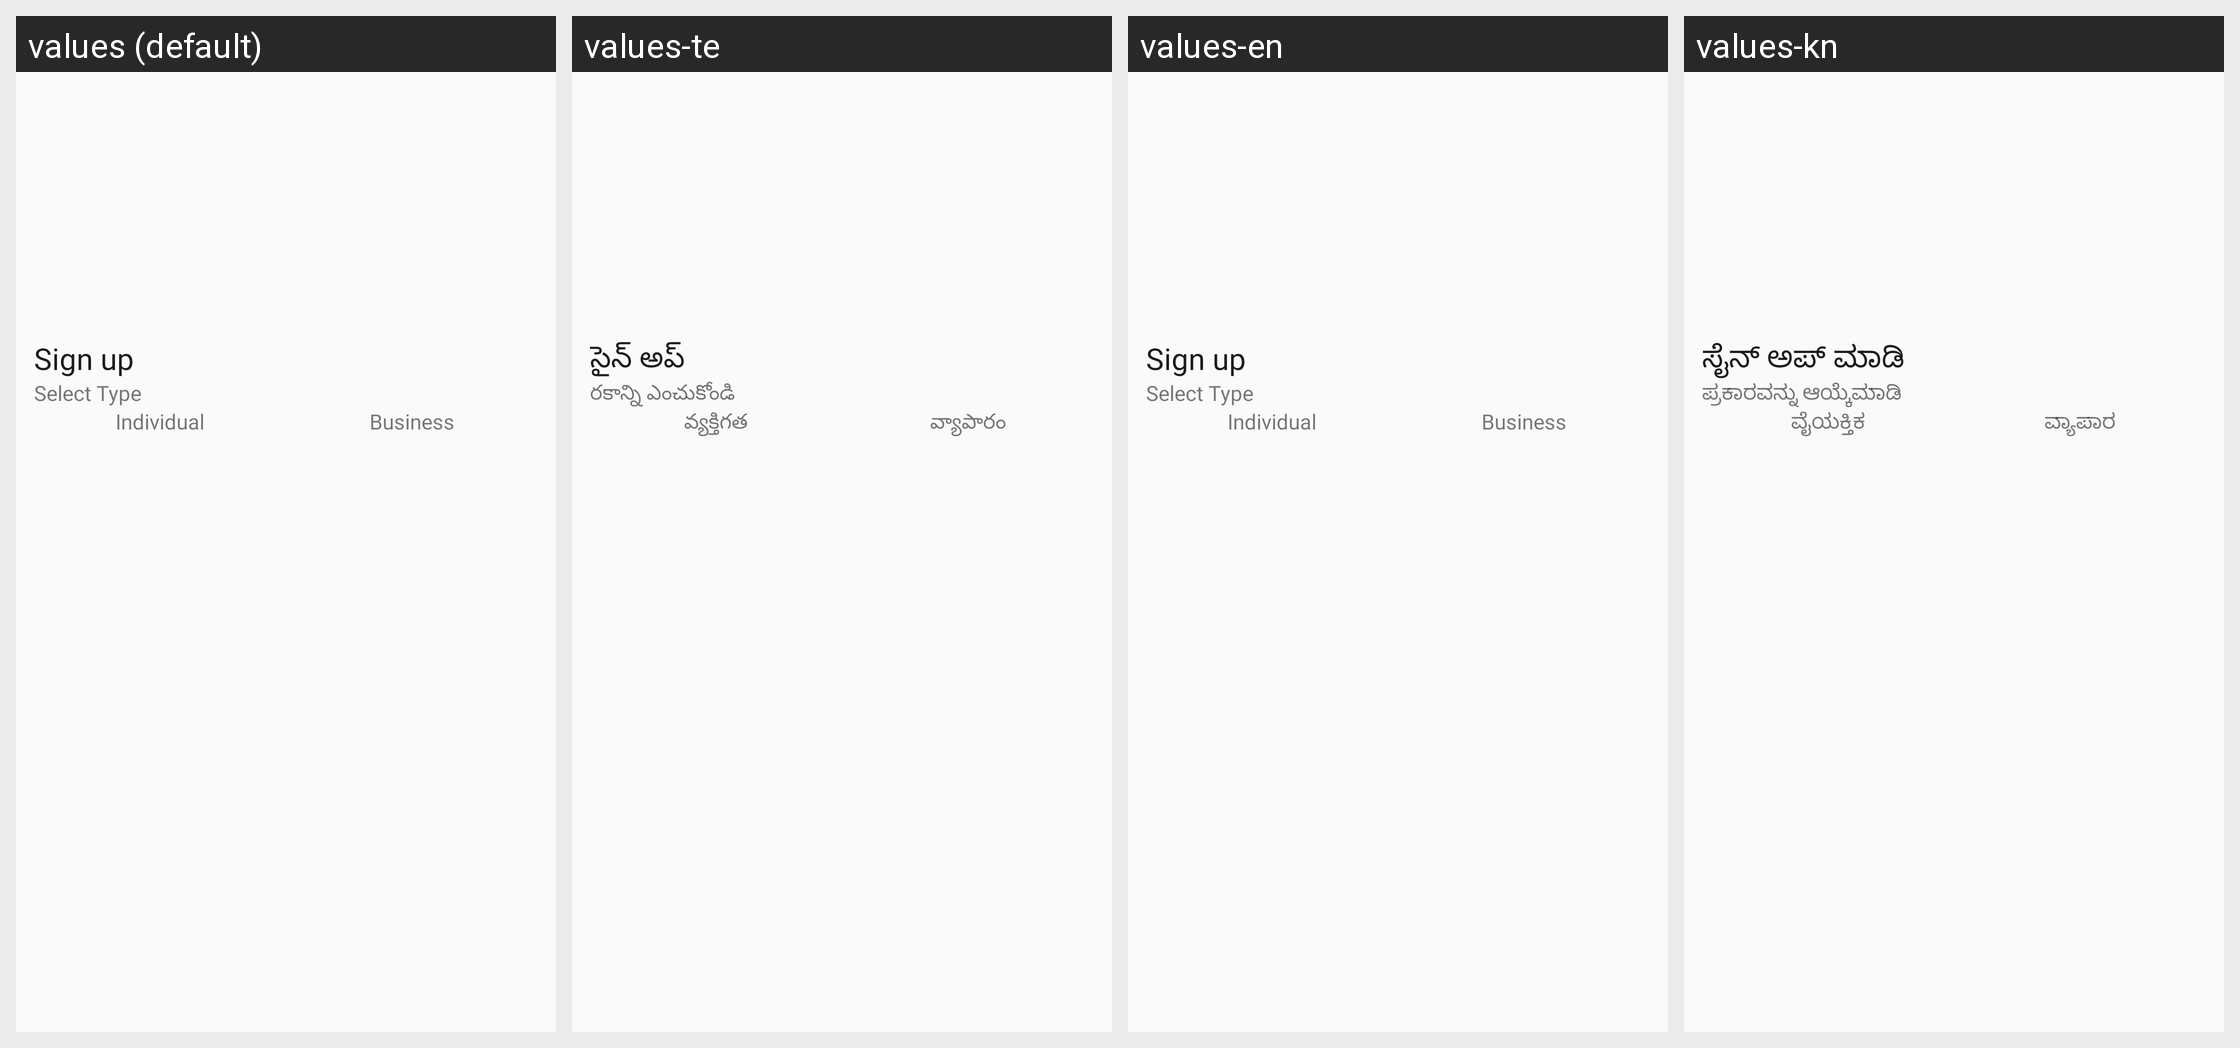

Locale-by-locale string values for the Android screen shown in this grid:
Android screen res/layout/activity_sign_up.xml rendered under 4 locales, left to right: values (default), values-te, values-en, values-kn. Device: Nexus 5 (rendered at 1080×1920; each locale shown at half size, 540×960, under a caption strip naming it); theme Theme.TheHotelMedia.
Other locales in the repository, not shown: values-gu, values-hi, values-mr.
Strings drawn on this screen, with the default value and each locale's value (text and hints the layout hard-codes, and strings that could not be matched under every locale, appear in the picture but are not listed):

sign_up
  values: Sign up
  values-te: సైన్ అప్
  values-en: Sign up
  values-kn: ಸೈನ್ ಅಪ್ ಮಾಡಿ

select_type
  values: Select Type
  values-te: రకాన్ని ఎంచుకోండి
  values-en: Select Type
  values-kn: ಪ್ರಕಾರವನ್ನು ಆಯ್ಕೆಮಾಡಿ

individual
  values: Individual
  values-te: వ్యక్తిగత
  values-en: Individual
  values-kn: ವೈಯಕ್ತಿಕ

business
  values: Business
  values-te: వ్యాపారం
  values-en: Business
  values-kn: ವ್ಯಾಪಾರ
